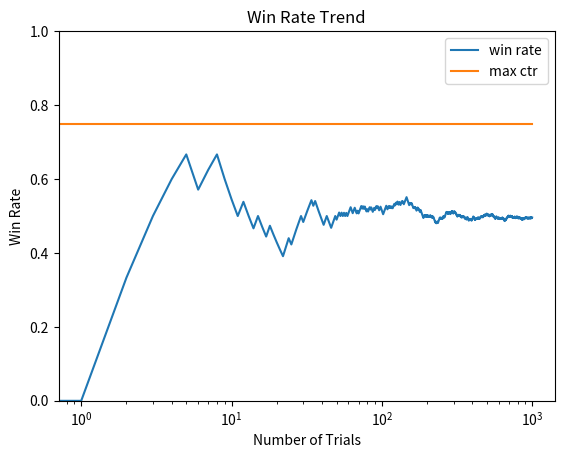

This chart was generated by the following Python code:
import matplotlib.pyplot as plt
import numpy as np

NUM_OF_TRAILS = 1000
EPS = 0.1  # epsilon: explored/(explored+exploited) ratio

bandit_prob = [0.2, 0.5, 0.75]# win rate for each bandit

# bandit class
class Bandit:
    def __init__(self, p):
        self.p = p # true win rate (unknown)
        self.p_estimate = 0. # est. p
        self.N = 0. # number of samples collected so far

    def pull(self):
        # draw a 1 with prob = p
        if np.random.random() < self.p:
            res = 1
        else:
            res = 0
        return res

    def update(self, x):
        '''

        :param x: 0 or 1
        :return: updated win rate and number of attempts
        '''
        self.N += 1.
        self.p_estimate += ((self.N-1)*self.p_estimate + x)/self.N

def ucb(mean, n, nj):
    return mean + np.sqrt(2*(np.log(n)/nj))

# do experiment
def experiment():
    bandits = [Bandit(p) for p in bandit_prob]
    rewards = np.empty(NUM_OF_TRAILS)
    total_plays = 0

    #initialization: play each bandit once
    for j in range(len(bandits)):
        x = bandits[j].pull()
        total_plays += 1
        bandits[j].update(x)

    for i in range(NUM_OF_TRAILS):
        j = np.argmax([ucb(b.p_estimate, total_plays, b.N) for b in bandits])
        x = bandits[j].pull()
        total_plays += 1
        bandits[j].update(x)

        # update rewards
        rewards[i] = x


# plot
    cumulative_rewards = np.cumsum(rewards)
    win_rates = cumulative_rewards / (np.arange(NUM_OF_TRAILS)+1)
    plt.plot(win_rates, label='win rate')
    plt.plot(np.ones(NUM_OF_TRAILS)*np.max(bandit_prob), label='max ctr')
    plt.legend()
    plt.xscale('log')
    plt.ylim([0,1])
    plt.title('Win Rate Trend')
    plt.xlabel('Number of Trials')
    plt.ylabel('Win Rate')
    plt.show()


if __name__ =="__main__":
    experiment()